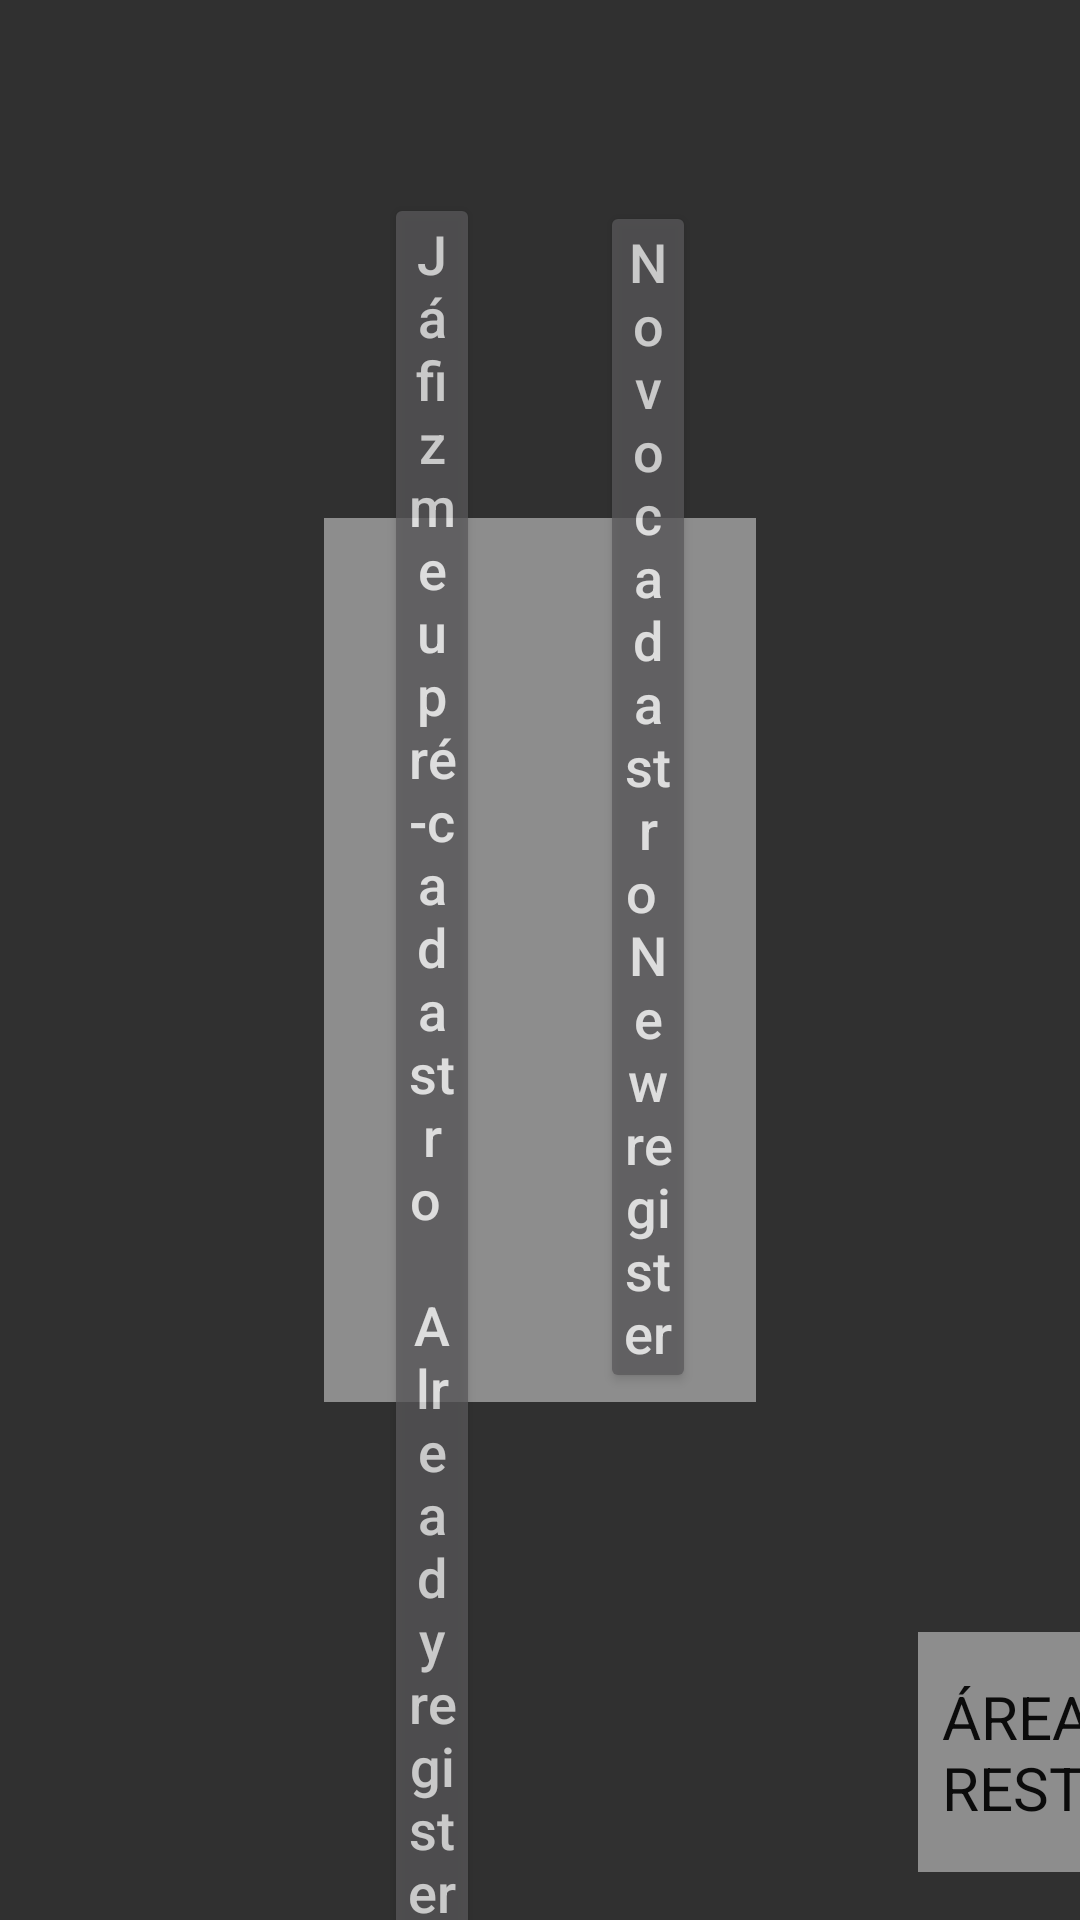

Android layout source for this screen:
<!-- AndroidManifest.xml: activity theme FullscreenNoActionBar -->
<!-- res/layout/activity_cpf.xml -->
<?xml version="1.0" encoding="utf-8"?>
<androidx.constraintlayout.widget.ConstraintLayout xmlns:android="http://schemas.android.com/apk/res/android"
    xmlns:app="http://schemas.android.com/apk/res-auto"
    xmlns:tools="http://schemas.android.com/tools"
    android:id="@+id/cpfActivityRoot"
    android:layout_width="match_parent"
    android:layout_height="match_parent"
    android:background="@drawable/img_bg"
    tools:context=".flow.cpf.CpfActivity">

    <androidx.constraintlayout.widget.Guideline
        android:id="@+id/boxTopGuideline"
        android:layout_width="wrap_content"
        android:layout_height="wrap_content"
        android:orientation="horizontal"
        app:layout_constraintGuide_percent="0.27" />

    <androidx.constraintlayout.widget.Guideline
        android:id="@+id/boxBottomGuideline"
        android:layout_width="wrap_content"
        android:layout_height="wrap_content"
        android:orientation="horizontal"
        app:layout_constraintGuide_percent="0.73" />

    <androidx.constraintlayout.widget.Guideline
        android:id="@+id/boxStartGuideline"
        android:layout_width="wrap_content"
        android:layout_height="wrap_content"
        android:orientation="vertical"
        app:layout_constraintGuide_percent="0.3" />

    <androidx.constraintlayout.widget.Guideline
        android:id="@+id/boxEndGuideline"
        android:layout_width="wrap_content"
        android:layout_height="wrap_content"
        android:orientation="vertical"
        app:layout_constraintGuide_percent="0.7" />

    <ImageView
        android:id="@+id/whiteBoxContainer"
        android:layout_width="0dp"
        android:layout_height="0dp"
        android:alpha="0.45"
        android:scaleType="fitXY"
        android:src="@drawable/cpf_white_container"
        app:layout_constraintBottom_toBottomOf="@id/boxBottomGuideline"
        app:layout_constraintEnd_toEndOf="@id/boxEndGuideline"
        app:layout_constraintStart_toStartOf="@id/boxStartGuideline"
        app:layout_constraintTop_toTopOf="@id/boxTopGuideline" />

    <TextView
        android:id="@+id/currentDateText"
        android:layout_width="wrap_content"
        android:layout_height="wrap_content"
        android:layout_marginTop="8dp"
        android:textColor="@color/cpfScreenCurrentDateTextColor"
        android:textSize="24sp"
        app:layout_constraintBottom_toTopOf="@+id/cpfBoxFirstDivider"
        app:layout_constraintEnd_toEndOf="@+id/whiteBoxContainer"
        app:layout_constraintStart_toStartOf="@+id/whiteBoxContainer"
        app:layout_constraintTop_toTopOf="@+id/whiteBoxContainer"
        tools:text="Date / Time" />

    <ImageView
        android:id="@+id/cpfBoxFirstDivider"
        android:layout_width="0dp"
        android:layout_height="wrap_content"
        android:layout_marginStart="140dp"
        android:layout_marginLeft="140dp"
        android:layout_marginEnd="140dp"
        android:layout_marginRight="140dp"
        android:contentDescription="@string/cpf_activity_white_box_divider_content_description"
        android:src="@drawable/cpf_white_box_line_divider"
        app:layout_constraintBottom_toTopOf="@+id/eventNameText"
        app:layout_constraintEnd_toEndOf="@+id/whiteBoxContainer"
        app:layout_constraintStart_toStartOf="@+id/whiteBoxContainer"
        app:layout_constraintTop_toBottomOf="@+id/currentDateText" />

    <TextView
        android:id="@+id/eventNameText"
        android:layout_width="wrap_content"
        android:layout_height="wrap_content"
        android:textColor="@color/cpfScreenCurrentDateTextColor"
        android:textSize="50sp"
        app:layout_constraintBottom_toTopOf="@+id/cpfBoxSecondDivider"
        app:layout_constraintEnd_toEndOf="@id/whiteBoxContainer"
        app:layout_constraintStart_toStartOf="@id/whiteBoxContainer"
        app:layout_constraintTop_toBottomOf="@+id/cpfBoxFirstDivider"
        tools:text="Título Evento" />

    <ImageView
        android:id="@+id/cpfBoxSecondDivider"
        android:layout_width="0dp"
        android:layout_height="wrap_content"
        android:layout_marginStart="140dp"
        android:layout_marginLeft="140dp"
        android:layout_marginEnd="140dp"
        android:layout_marginRight="140dp"
        android:contentDescription="@string/cpf_activity_white_box_divider_content_description"
        android:src="@drawable/cpf_white_box_line_divider"
        app:layout_constraintBottom_toTopOf="@+id/preRegisterButton"
        app:layout_constraintEnd_toEndOf="@+id/whiteBoxContainer"
        app:layout_constraintStart_toStartOf="@+id/whiteBoxContainer"
        app:layout_constraintTop_toBottomOf="@+id/eventNameText" />

    <Button
        android:id="@+id/preRegisterButton"
        android:layout_width="0dp"
        android:layout_height="wrap_content"
        android:layout_marginStart="20dp"
        android:layout_marginLeft="20dp"
        android:layout_marginEnd="20dp"
        android:layout_marginRight="20dp"
        android:alpha="0.75"
        android:padding="8dp"
        android:text="@string/cpf_activity_account_created_button"
        android:textAllCaps="false"
        android:textColor="@android:color/white"
        android:textSize="18sp"
        app:layout_constraintBottom_toBottomOf="@+id/whiteBoxContainer"
        app:layout_constraintEnd_toStartOf="@id/newRegisterButton"
        app:layout_constraintStart_toStartOf="@id/whiteBoxContainer"
        app:layout_constraintTop_toBottomOf="@+id/cpfBoxSecondDivider" />

    <Button
        android:id="@+id/newRegisterButton"
        android:layout_width="0dp"
        android:layout_height="wrap_content"
        android:layout_marginStart="20dp"
        android:layout_marginLeft="20dp"
        android:layout_marginEnd="20dp"
        android:layout_marginRight="20dp"
        android:alpha="0.75"
        android:padding="8dp"
        android:text="@string/cpf_activity_new_account_button"
        android:textAllCaps="false"
        android:textColor="@android:color/white"
        android:textSize="18sp"
        app:layout_constraintBottom_toBottomOf="@id/whiteBoxContainer"
        app:layout_constraintEnd_toEndOf="@id/whiteBoxContainer"
        app:layout_constraintStart_toEndOf="@id/preRegisterButton"
        app:layout_constraintTop_toBottomOf="@id/cpfBoxSecondDivider" />

    <androidx.constraintlayout.widget.Guideline
        android:id="@+id/adminVerticalGuideline"
        android:layout_width="wrap_content"
        android:layout_height="wrap_content"
        android:orientation="vertical"
        app:layout_constraintGuide_percent="0.85" />

    <androidx.constraintlayout.widget.Guideline
        android:id="@+id/adminHorizontalGuideline"
        android:layout_width="wrap_content"
        android:layout_height="wrap_content"
        android:orientation="horizontal"
        app:layout_constraintGuide_percent="0.85" />

    <ImageView
        android:id="@+id/adminAreaBackground"
        android:layout_width="170dp"
        android:layout_height="80dp"
        android:alpha="0.45"
        android:scaleType="fitXY"
        android:src="@drawable/cpf_white_container"
        app:layout_constraintStart_toEndOf="@+id/adminVerticalGuideline"
        app:layout_constraintTop_toBottomOf="@+id/adminHorizontalGuideline" />

    <TextView
        android:id="@+id/adminAreaText"
        android:layout_width="0dp"
        android:layout_height="0dp"
        android:layout_marginStart="8dp"
        android:gravity="center|start"
        android:lines="2"
        android:minLines="2"
        android:text="@string/cpf_activity_admin_area_text"
        android:textAllCaps="true"
        android:textColor="@color/cpfScreenCurrentDateTextColor"
        android:textSize="20sp"
        app:layout_constraintBottom_toBottomOf="@id/adminAreaBackground"
        app:layout_constraintEnd_toStartOf="@+id/adminAreaImage"
        app:layout_constraintStart_toStartOf="@+id/adminAreaBackground"
        app:layout_constraintTop_toTopOf="@id/adminAreaBackground" />

    <ImageView
        android:id="@+id/adminAreaImage"
        android:layout_width="wrap_content"
        android:layout_height="wrap_content"
        android:layout_marginEnd="8dp"
        android:src="@drawable/ic_admin"
        app:layout_constraintBottom_toBottomOf="@id/adminAreaBackground"
        app:layout_constraintEnd_toEndOf="@+id/adminAreaBackground"
        app:layout_constraintTop_toTopOf="@id/adminAreaBackground" />

</androidx.constraintlayout.widget.ConstraintLayout>
<!-- resources referenced by this layout -->
<resources>
  <color name="cpfScreenCurrentDateTextColor">#0B0B0B</color>
  <!-- drawable cpf_white_box_line_divider (drawable) -->
  <?xml version="1.0" encoding="utf-8"?>
  <shape xmlns:android="http://schemas.android.com/apk/res/android"
      android:shape="line">
  
      <stroke
          android:width="4dp"
          android:color="@android:color/black" />
      <size android:height="5dp"/>
      <corners android:radius="10dp" />
  
  </shape>
  <!-- drawable cpf_white_container (drawable) -->
  <?xml version="1.0" encoding="utf-8"?>
  <shape android:shape="rectangle" xmlns:android="http://schemas.android.com/apk/res/android">
      <size android:height="200dp" android:width="200dp"/>
      <solid android:color="@android:color/white"/>
  </shape>
  <!-- drawable ic_admin: png bitmap (drawable-hdpi, 3110 bytes) -->
  <string name="cpf_activity_account_created_button">Já fiz meu pré-cadastro \n Already registered</string>
  <string name="cpf_activity_admin_area_text">ÁREA RESTRITA</string>
  <string name="cpf_activity_new_account_button">Novo cadastro \nNew register</string>
  <string name="cpf_activity_white_box_divider_content_description">Divider</string>
  <style name="FullscreenNoActionBar" parent="Theme.AppCompat.NoActionBar">
          <item name="android:windowFullscreen">true</item>
          <item name="android:windowActionBar">false</item>
          <item name="android:windowNoTitle">true</item>
      </style>
</resources>
